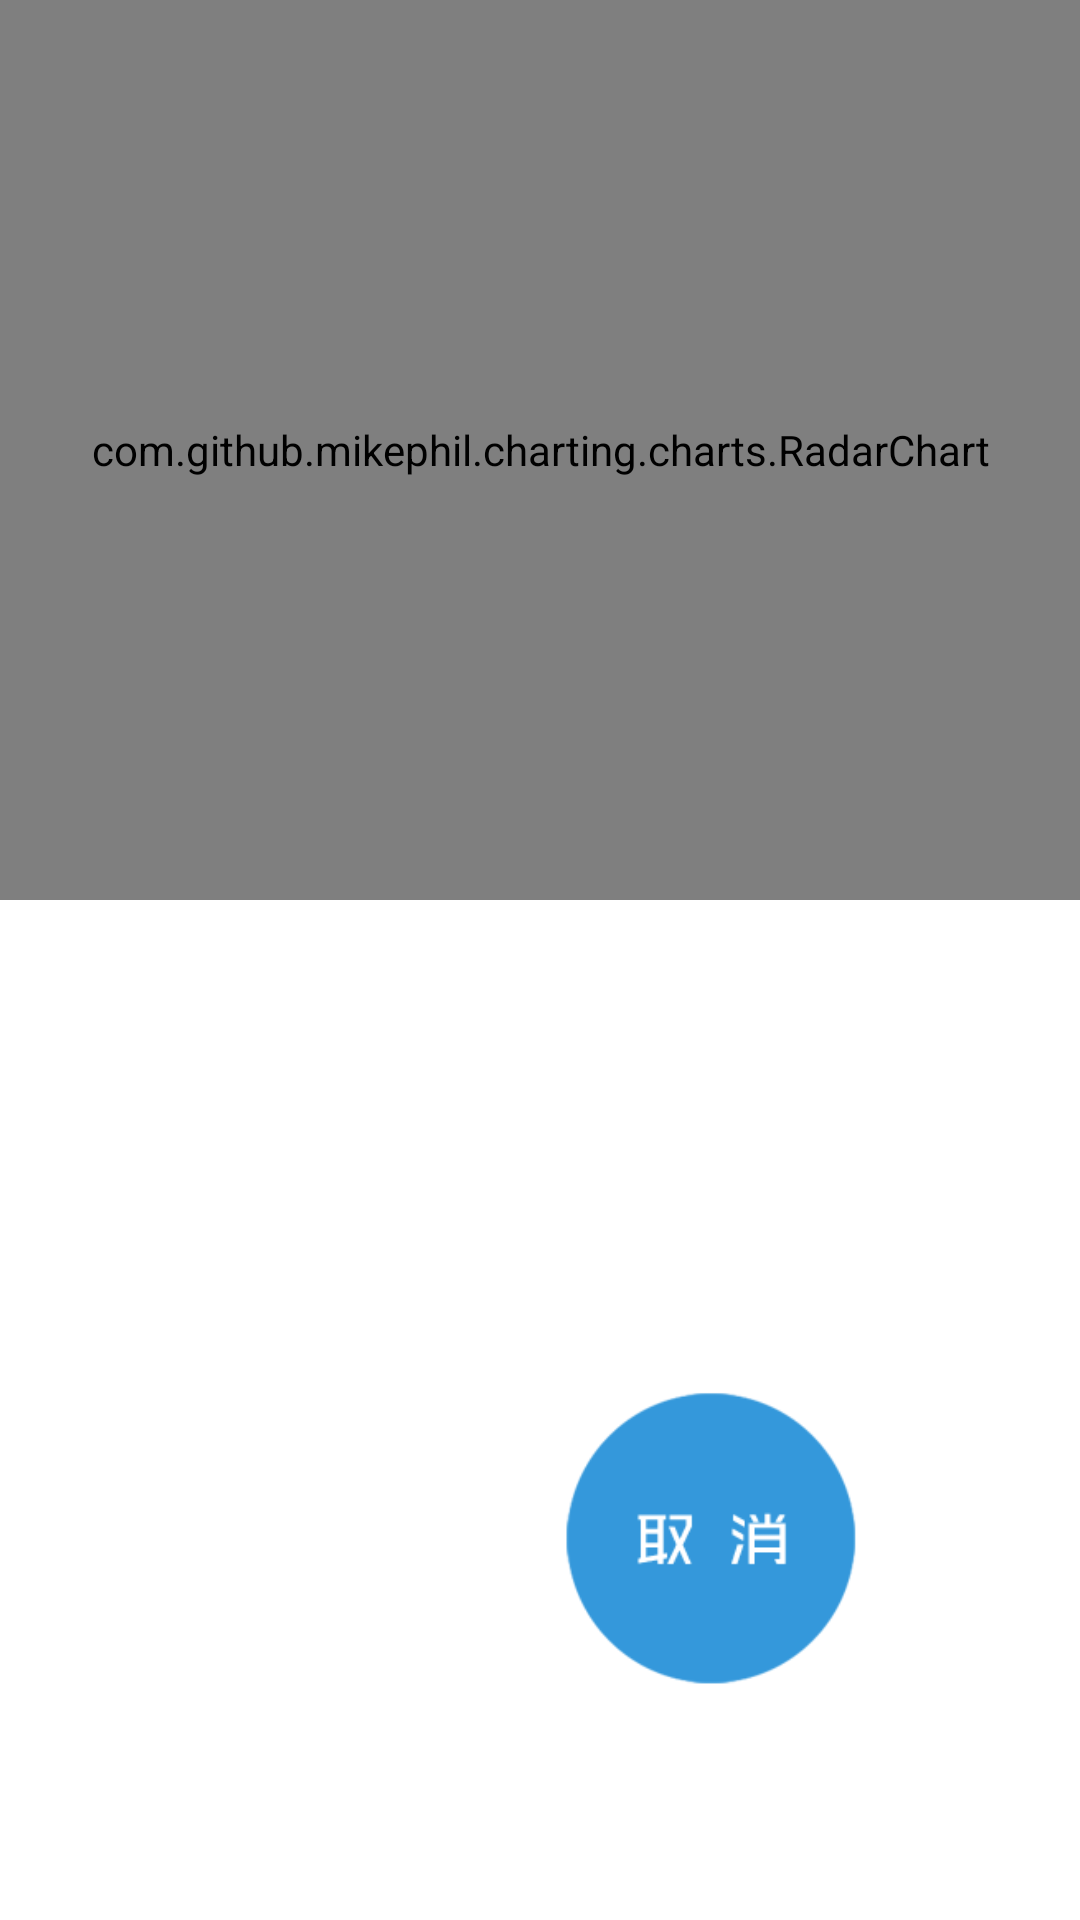

Reconstruct the res/layout file that produces this screen, plus the resources it refers to.
<!-- AndroidManifest.xml: application theme AppTheme -->
<!-- res/layout/activity_show_sports.xml -->
<?xml version="1.0" encoding="utf-8"?>
<LinearLayout xmlns:android="http://schemas.android.com/apk/res/android"
    android:layout_width="match_parent"
    android:layout_height="match_parent"
    android:background="#ffffff"
    android:orientation="vertical" >
 

     <com.github.mikephil.charting.charts.RadarChart
         android:id="@+id/radar_chart"
         android:layout_width="match_parent"
         android:layout_height="300dp"
         android:layout_gravity="center_horizontal"
         android:background="#f0f0f0"
         />
     <LinearLayout
         android:layout_width="match_parent"
         android:layout_height="160dp"
         android:gravity="center_vertical"
         android:padding="4dp"
         android:orientation="vertical" >
         
	     <TextView
		    android:id="@+id/text_sports_date"
		    android:layout_width="wrap_content"
		    android:layout_height="wrap_content"
		    android:layout_marginLeft="10dp"
	        android:textSize="19sp" />
	     <TextView
		    android:id="@+id/text_sports_duration"
		    android:layout_width="wrap_content"
		    android:layout_height="wrap_content"
		    android:layout_marginLeft="10dp"
	        android:textSize="19sp"
		    android:layout_marginTop="7dp" />
         <TextView
	        android:id="@+id/text_motion_num"
	        android:layout_width="wrap_content"
	        android:layout_height="wrap_content"
		    android:layout_marginLeft="10dp"
	        android:textSize="19sp"
	        android:layout_marginTop="7dp" />
    
	     <TextView
	        android:id="@+id/text_perfect_motion"
	        android:layout_width="wrap_content"
	        android:layout_height="wrap_content"
		    android:layout_marginLeft="10dp"
	        android:textSize="19sp"
	        android:layout_marginTop="7dp" />
	
     </LinearLayout>
    <LinearLayout
        android:id="@+id/btnlayout"
        android:layout_width="240dp"
        android:layout_height="wrap_content"
        android:orientation="horizontal"
        android:layout_gravity="center_horizontal" >
	    <Button
	        android:id="@+id/button_save_sports"
	        android:layout_width="105dp"
	        android:layout_height="105dp"
	        android:background="@drawable/pushresult_savebtn_selector" />
    
	    <Button 
	        android:id="@+id/button_drop_sports"
	        android:layout_width="105dp"
	        android:layout_height="105dp"
	        android:layout_marginLeft="20dp"
	        android:background="@drawable/pushresult_cancelbtn_selector" />
    </LinearLayout>
    

</LinearLayout>
<!-- resources referenced by this layout -->
<resources>
  <!-- drawable pushresult_cancelbtn_selector (drawable-hdpi) -->
  ﻿<?xml version="1.0" encoding="utf-8" ?>     
  <selector xmlns:android="http://schemas.android.com/apk/res/android">   
      
      
    <item android:state_window_focused="false"  android:drawable="@drawable/pushresult_cancelbtn_up" />     
  
      
  <item android:state_focused="false" android:state_pressed="true"   android:drawable="@drawable/pushresult_cancelbtn_down" />    
    
     
  </selector>
  <style name="AppTheme" parent="AppBaseTheme">
          <item name="android:actionBarStyle">@style/myActionBarStyle</item>
          
      </style>
  <!-- drawable pushresult_cancelbtn_up: png bitmap (drawable-hdpi, 7435 bytes) -->
  <!-- drawable pushresult_cancelbtn_down: png bitmap (drawable-hdpi, 7564 bytes) -->
  <style name="AppBaseTheme" parent="android:Theme.Light">
          
      </style>
  <style name="myActionBarStyle" parent="android:Widget.ActionBar">  
          <item name="android:background">#e74c3c</item>
          <item name="android:titleTextStyle">@style/AcBar_titleStyle</item>  
      </style>
  <style name="AcBar_titleStyle">
          <item name="android:textSize">18sp</item>
          <item name="android:textColor">#FFFFFF</item>  
      </style>
</resources>
